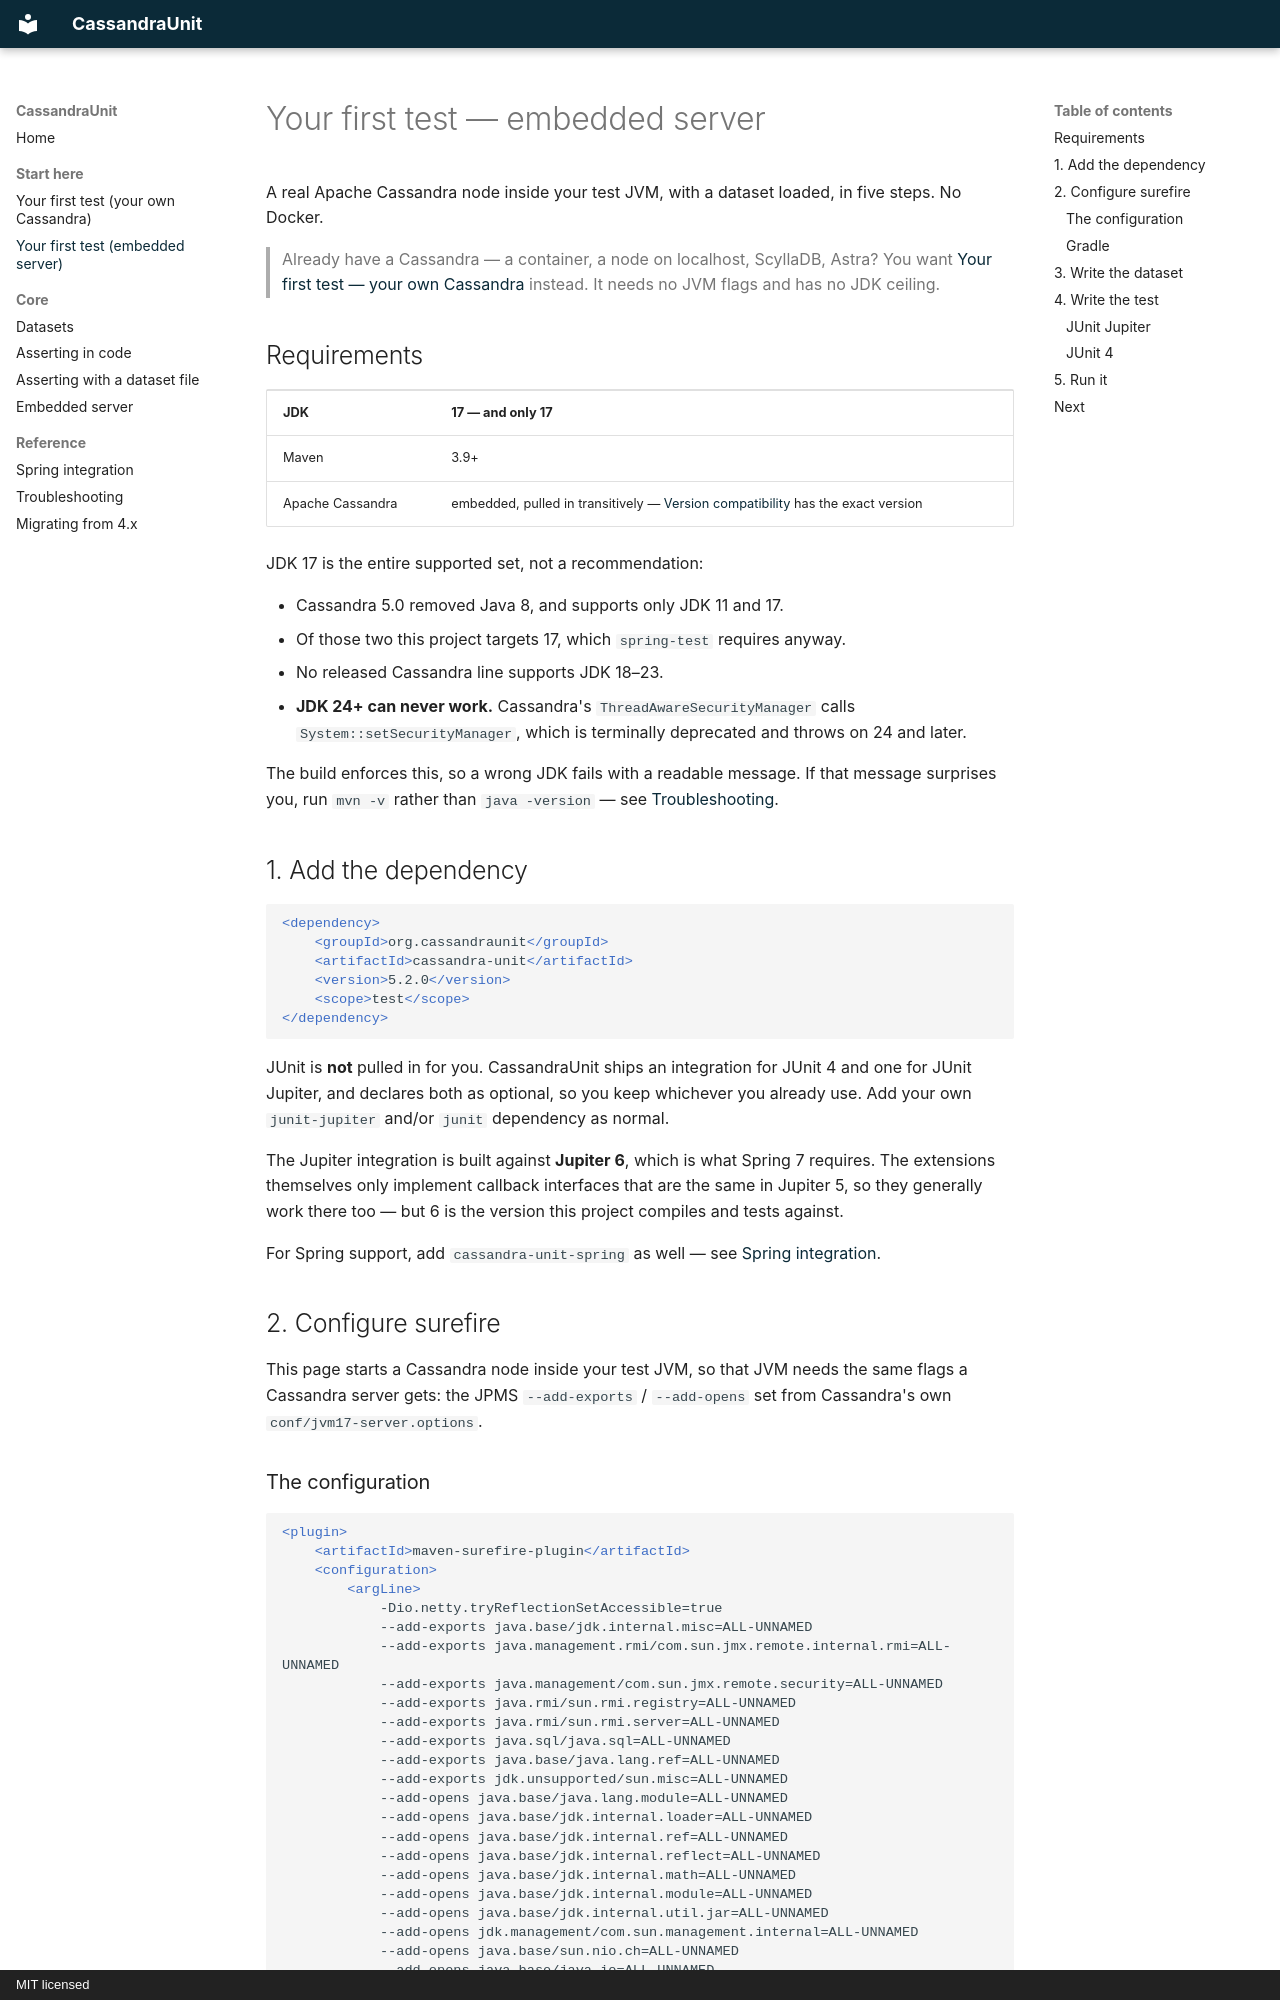

repository: jsevellec/cassandra-unit · page: getting-started/index.html · generator: mkdocs · copyright: MIT licensed

# Your first test — embedded server

A real Apache Cassandra node inside your test JVM, with a dataset loaded, in five steps. No Docker.

> Already have a Cassandra — a container, a node on localhost, ScyllaDB, Astra? You want
> [Your first test — your own Cassandra](with-your-own-cassandra.md) instead. It needs no JVM flags
> and has no JDK ceiling.

## Requirements

| | |
|---|---|
| **JDK** | **17 — and only 17** |
| Maven | 3.9+ |
| Apache Cassandra | embedded, pulled in transitively — [Version compatibility](https://github.com/jsevellec/cassandra-unit/blob/main/README.md#version-compatibility) has the exact version |

JDK 17 is the entire supported set, not a recommendation:

- Cassandra 5.0 removed Java 8, and supports only JDK 11 and 17.
- Of those two this project targets 17, which `spring-test` requires anyway.
- No released Cassandra line supports JDK 18–23.
- **JDK 24+ can never work.** Cassandra's `ThreadAwareSecurityManager` calls
  `System::setSecurityManager`, which is terminally deprecated and throws on 24 and later.

The build enforces this, so a wrong JDK fails with a readable message. If that message surprises
you, run `mvn -v` rather than `java -version` — see [Troubleshooting](troubleshooting.md).

## 1. Add the dependency

```xml
<dependency>
    <groupId>org.cassandraunit</groupId>
    <artifactId>cassandra-unit</artifactId>
    <version>5.2.0</version>
    <scope>test</scope>
</dependency>
```

JUnit is **not** pulled in for you. CassandraUnit ships an integration for JUnit 4 and one for
JUnit Jupiter, and declares both as optional, so you keep whichever you already use. Add your own
`junit-jupiter` and/or `junit` dependency as normal.

The Jupiter integration is built against **Jupiter 6**, which is what Spring 7 requires. The
extensions themselves only implement callback interfaces that are the same in Jupiter 5, so they
generally work there too — but 6 is the version this project compiles and tests against.

For Spring support, add `cassandra-unit-spring` as well — see [Spring
integration](spring.md).

<a id="2-configure-surefire-mandatory"></a>

## 2. Configure surefire

This page starts a Cassandra node inside your test JVM, so that JVM needs the same flags a Cassandra
server gets: the JPMS `--add-exports` / `--add-opens` set from Cassandra's own
`conf/jvm17-server.options`.
